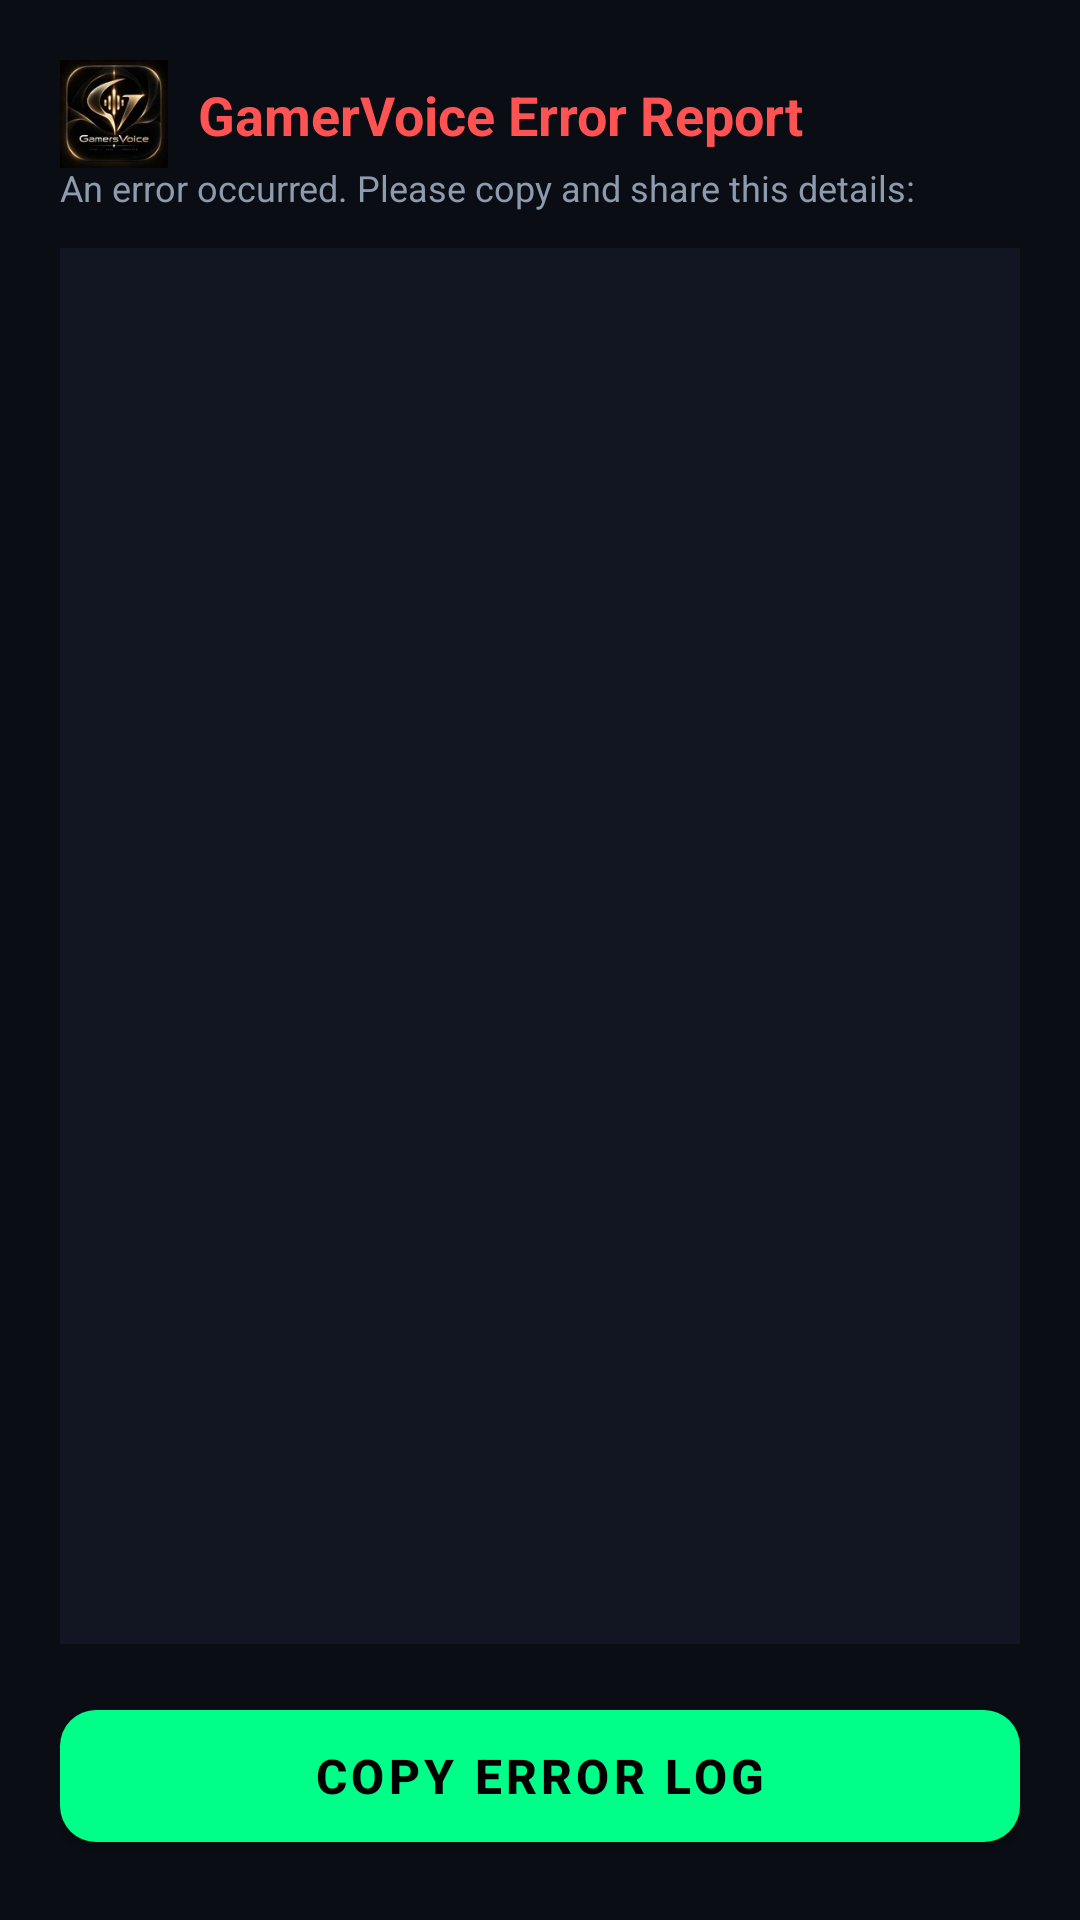

Layout XML and referenced resources for this Android screen:
<!-- AndroidManifest.xml: application theme Theme.GamerVoice -->
<!-- res/layout/activity_crash_report.xml -->
<?xml version="1.0" encoding="utf-8"?>
<androidx.constraintlayout.widget.ConstraintLayout
    xmlns:android="http://schemas.android.com/apk/res/android"
    xmlns:app="http://schemas.android.com/apk/res-auto"
    xmlns:tools="http://schemas.android.com/tools"
    android:layout_width="match_parent"
    android:layout_height="match_parent"
    android:padding="20dp"
    tools:context=".CrashReportActivity">

    <ImageView
        android:id="@+id/ivCrashLogo"
        android:layout_width="36dp"
        android:layout_height="36dp"
        android:contentDescription="GamerVoice Logo"
        android:src="@drawable/app_logo_small"
        app:layout_constraintStart_toStartOf="parent"
        app:layout_constraintTop_toTopOf="parent" />

    <TextView
        android:id="@+id/tvCrashTitle"
        android:layout_width="wrap_content"
        android:layout_height="wrap_content"
        android:layout_marginStart="10dp"
        android:text="@string/crash_report_title"
        android:textColor="#FF5252"
        android:textSize="18sp"
        android:textStyle="bold"
        app:layout_constraintBottom_toBottomOf="@id/ivCrashLogo"
        app:layout_constraintStart_toEndOf="@id/ivCrashLogo"
        app:layout_constraintTop_toTopOf="@id/ivCrashLogo" />

    <TextView
        android:id="@+id/tvCrashSubtitle"
        android:layout_width="0dp"
        android:layout_height="wrap_content"
        android:layout_marginTop="4dp"
        android:text="@string/crash_report_desc"
        android:textColor="@color/text_secondary"
        android:textSize="12sp"
        app:layout_constraintEnd_toEndOf="parent"
        app:layout_constraintStart_toStartOf="parent"
        app:layout_constraintTop_toBottomOf="@id/tvCrashTitle" />

    <ScrollView
        android:id="@+id/svCrash"
        android:layout_width="0dp"
        android:layout_height="0dp"
        android:layout_marginTop="12dp"
        android:layout_marginBottom="16dp"
        android:background="@color/card_background"
        android:padding="12dp"
        app:layout_constraintBottom_toTopOf="@id/btnCopyCrash"
        app:layout_constraintEnd_toEndOf="parent"
        app:layout_constraintStart_toStartOf="parent"
        app:layout_constraintTop_toBottomOf="@id/tvCrashSubtitle">

        <TextView
            android:id="@+id/tvStackTrace"
            android:layout_width="match_parent"
            android:layout_height="wrap_content"
            android:fontFamily="monospace"
            android:textColor="@color/white"
            android:textIsSelectable="true"
            android:textSize="11sp" />
    </ScrollView>

    <com.google.android.material.button.MaterialButton
        android:id="@+id/btnCopyCrash"
        android:layout_width="match_parent"
        android:layout_height="56dp"
        android:text="@string/btn_copy_error"
        android:textColor="@color/black"
        android:textSize="16sp"
        android:textStyle="bold"
        app:backgroundTint="@color/accent_green"
        app:cornerRadius="12dp"
        app:layout_constraintBottom_toBottomOf="parent"
        app:layout_constraintEnd_toEndOf="parent"
        app:layout_constraintStart_toStartOf="parent" />

</androidx.constraintlayout.widget.ConstraintLayout>
<!-- resources referenced by this layout -->
<resources>
  <color name="accent_green">#00FF88</color>
  <color name="black">#FF000000</color>
  <color name="card_background">#111622</color>
  <color name="text_secondary">#8E9BAE</color>
  <color name="white">#FFFFFFFF</color>
  <!-- drawable app_logo_small: webp bitmap (drawable, 3990 bytes) -->
  <string name="btn_copy_error">Copy Error Log</string>
  <string name="crash_report_desc">An error occurred. Please copy and share this details:</string>
  <string name="crash_report_title">GamerVoice Error Report</string>
  <style name="Theme.GamerVoice" parent="Theme.MaterialComponents.DayNight.NoActionBar">
          
          <item name="android:statusBarColor">@color/primary_dark</item>
          <item name="android:windowBackground">@color/primary_dark</item>
  
          
          <item name="colorPrimary">@color/accent_green</item>
          <item name="colorPrimaryVariant">@color/accent_green</item>
          <item name="colorOnPrimary">@color/black</item>
  
          
          <item name="colorSecondary">@color/accent_green</item>
          <item name="colorSecondaryVariant">@color/accent_green</item>
          <item name="colorOnSecondary">@color/black</item>
  
          
          <item name="colorSurface">@color/card_background</item>
          <item name="colorOnSurface">@color/white</item>
          <item name="android:textColorPrimary">@color/white</item>
          <item name="android:textColorSecondary">@color/text_secondary</item>
  
          
          <item name="android:alertDialogTheme">@style/CyberAlertDialogTheme</item>
          <item name="alertDialogTheme">@style/CyberAlertDialogTheme</item>
      </style>
  <color name="primary_dark">#0A0D14</color>
  <style name="CyberAlertDialogTheme" parent="Theme.MaterialComponents.DayNight.Dialog.Alert">
          <item name="android:windowAnimationStyle">@style/CyberDialogAnimation</item>
          <item name="android:background">@drawable/bg_dialog_card</item>
          <item name="colorSurface">#0D1117</item>
          <item name="colorPrimary">@color/neon_cyan</item>
          <item name="colorSecondary">@color/neon_green</item>
          <item name="android:textColorPrimary">@color/white</item>
          <item name="android:textColorSecondary">@color/text_secondary</item>
      </style>
  <style name="CyberDialogAnimation">
          <item name="android:windowEnterAnimation">@anim/dialog_enter</item>
          <item name="android:windowExitAnimation">@anim/dialog_exit</item>
      </style>
  <!-- drawable bg_dialog_card (drawable) -->
  <?xml version="1.0" encoding="utf-8"?>
  <shape xmlns:android="http://schemas.android.com/apk/res/android"
      android:shape="rectangle">
      <solid android:color="#0D1117" />
      <corners android:radius="20dp" />
      <stroke
          android:width="1.5dp"
          android:color="#00E5FF" />
  </shape>
  <color name="neon_cyan">#00E5FF</color>
  <color name="neon_green">#00FF88</color>
</resources>
